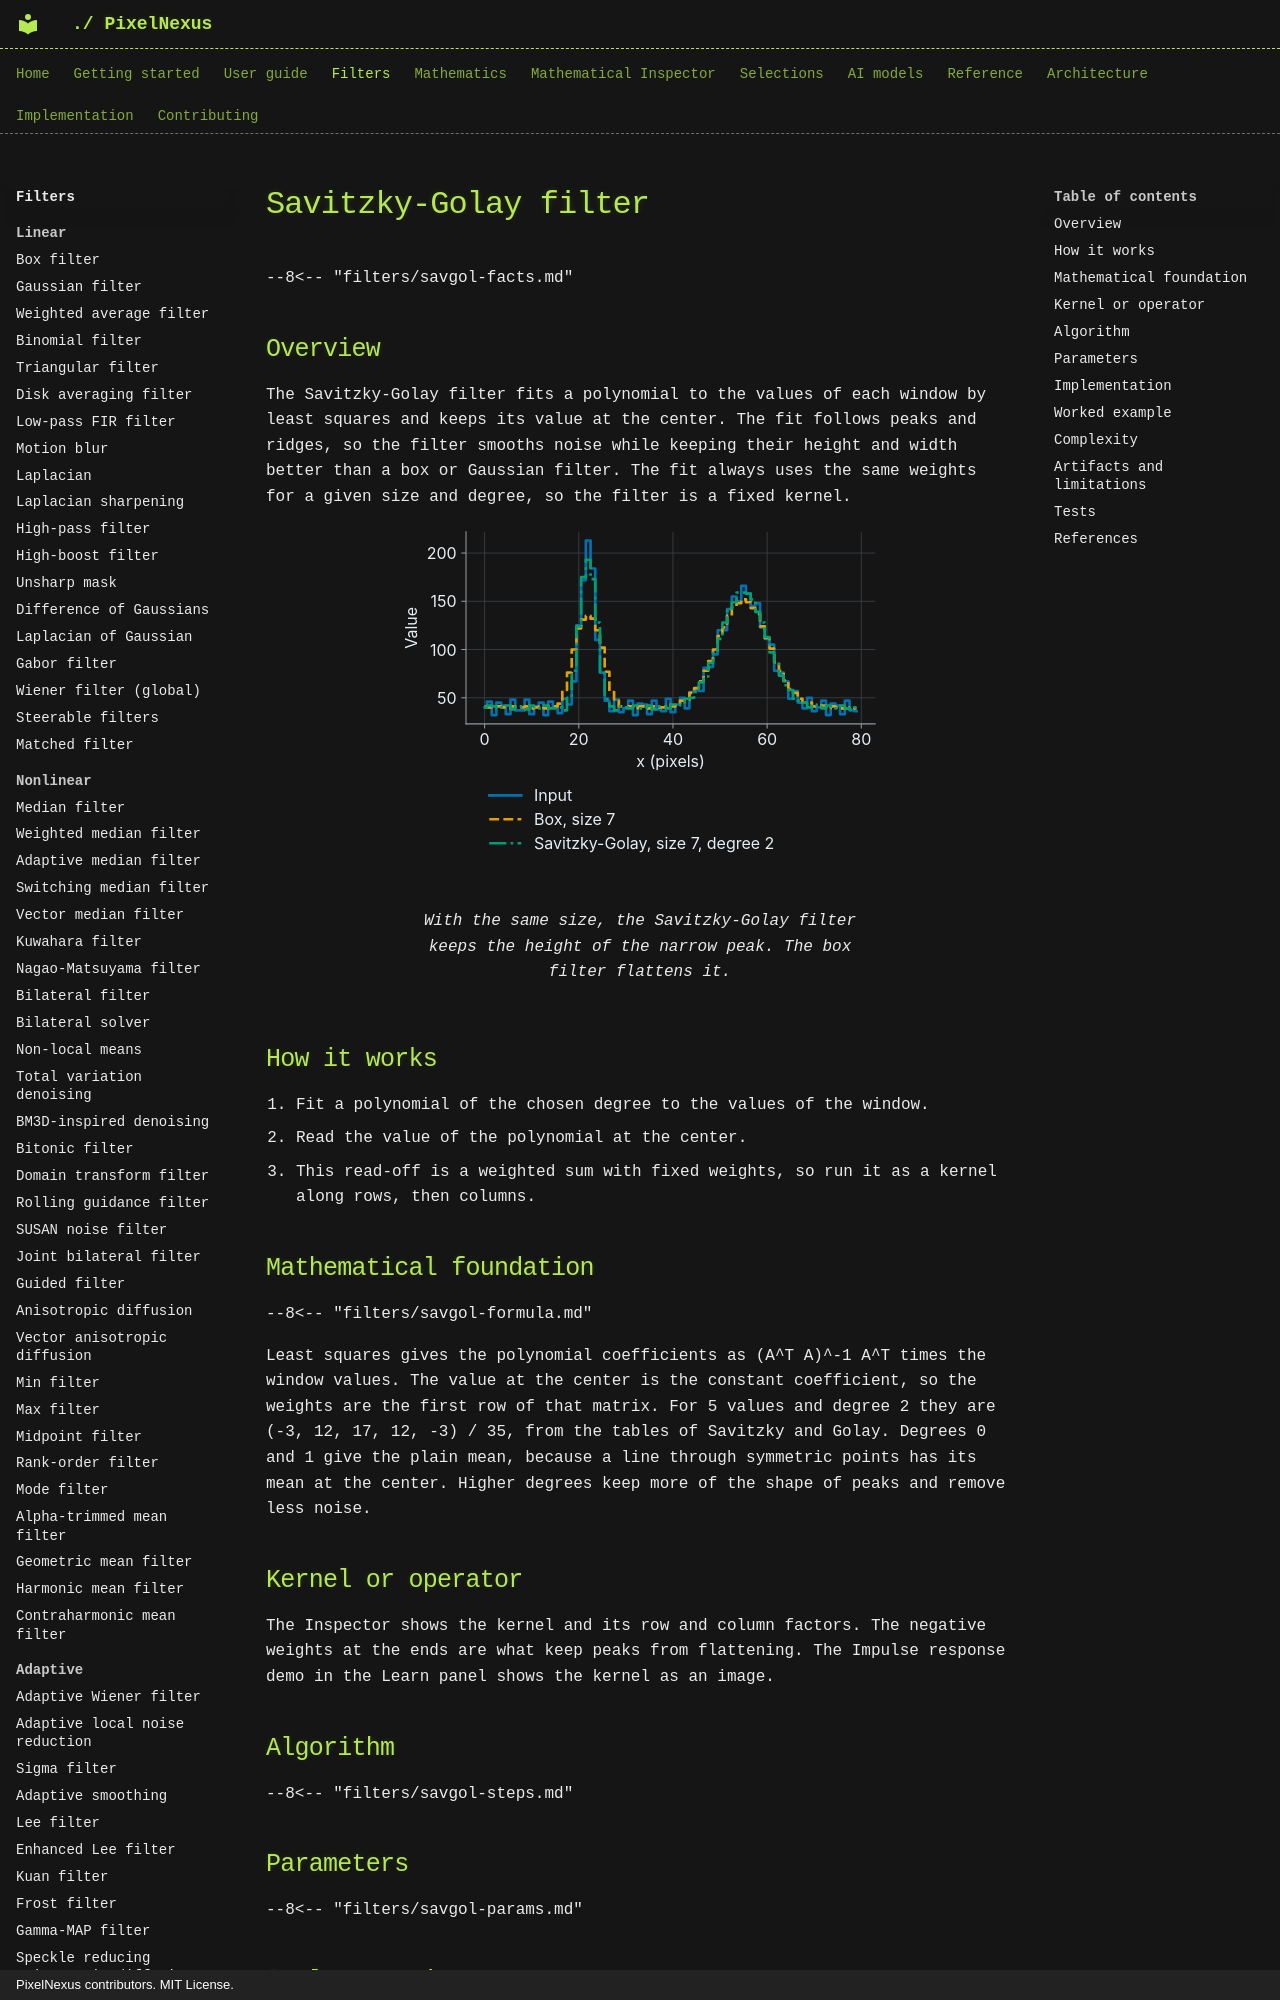

repository: mKamiAsim/pixelnexus · page: filters/adaptive/savgol/index.html · generator: mkdocs · copyright: PixelNexus contributors. MIT License.

# Savitzky-Golay filter

--8<-- "filters/savgol-facts.md"

## Overview

The Savitzky-Golay filter fits a polynomial to the values of each window by least squares and keeps its value at the center. The fit follows peaks and ridges, so the filter smooths noise while keeping their height and width better than a box or Gaussian filter. The fit always uses the same weights for a given size and degree, so the filter is a fixed kernel.
